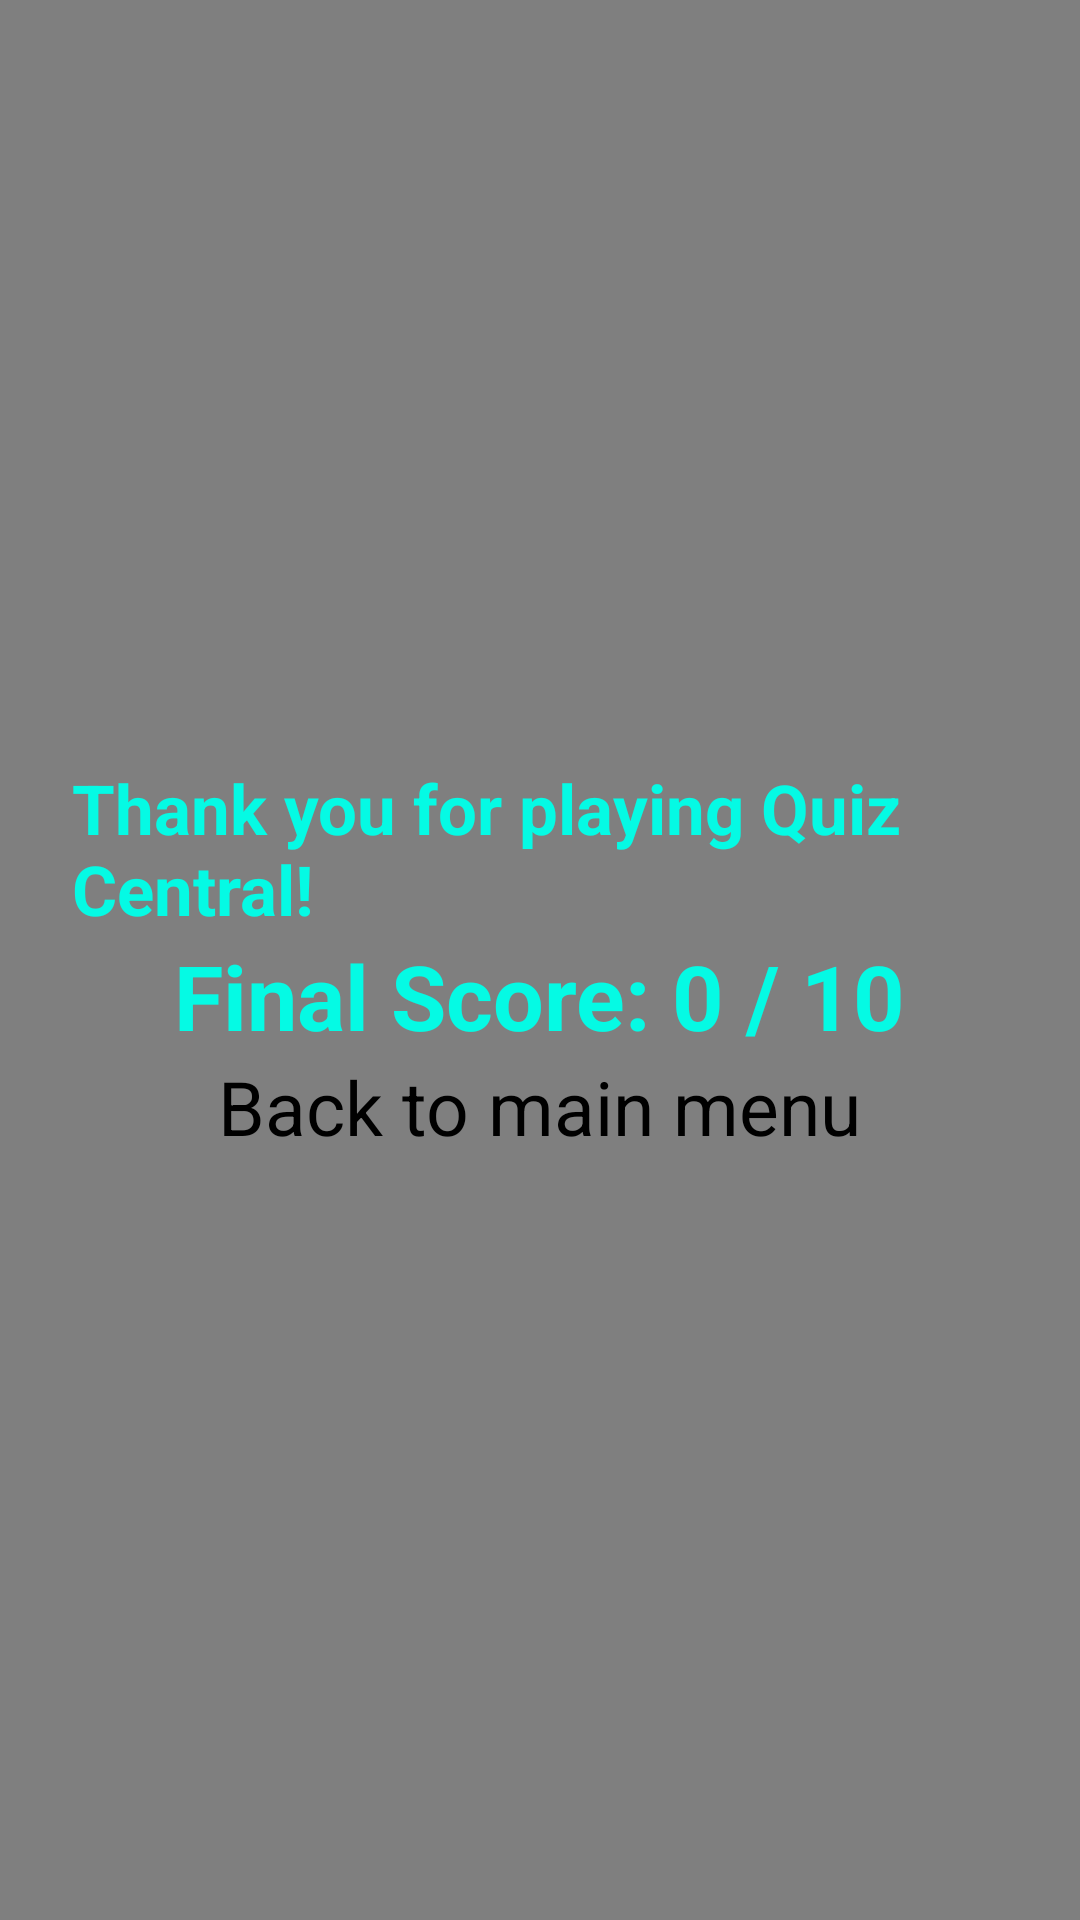

The Android layout XML behind this screen, and the referenced resources:
<!-- AndroidManifest.xml: application theme Theme.Assignment2MiniProject -->
<!-- res/layout/activity_quiz_result.xml -->
<?xml version="1.0" encoding="utf-8"?>
<FrameLayout xmlns:android="http://schemas.android.com/apk/res/android"
    xmlns:app="http://schemas.android.com/apk/res-auto"
    xmlns:tools="http://schemas.android.com/tools"
    android:layout_width="match_parent"
    android:layout_height="match_parent"
    tools:context=".AddQuizActivity">

    <ImageView
        android:id="@+id/quizbackground"
        android:layout_width="match_parent"
        android:layout_height="match_parent"
        android:contentDescription="Background Image"
        android:scaleType="centerCrop"
        android:src="@drawable/quizbackground" />

    <View
        android:layout_width="match_parent"
        android:layout_height="match_parent"
        android:background="#80000000"/>

    <LinearLayout
        android:id="@+id/main"
        android:layout_width="match_parent"
        android:layout_height="match_parent"
        android:orientation="vertical"
        android:gravity="center"
        android:padding = "24dp">

        <TextView
            android:id="@+id/txtThankYou"
            android:layout_width="wrap_content"
            android:layout_height="wrap_content"
            android:layout_gravity="center"
            android:text="Thank you for playing Quiz Central!"
            android:textColor="#05FAE4"
            android:textSize="23sp"
            android:textStyle="bold" />

    <TextView
        android:id="@+id/txtResult"
        android:layout_width="wrap_content"
        android:layout_height="wrap_content"
        android:text="Final Score: 0 / 10"
        android:textSize="30sp"
        android:textColor="#05FAE4"
        android:textStyle="bold"
        android:layout_gravity="center"/>

    <Button
        android:id="@+id/btnHome"
        android:layout_width="wrap_content"
        android:layout_height="wrap_content"
        android:backgroundTint="#05FAE4"
        android:text="Back to main menu"
        android:textColor="@color/black"
        android:textSize="25sp" />

</LinearLayout>
</FrameLayout>
<!-- resources referenced by this layout -->
<resources>

  <!-- not gathered from this repository: default colours our renderer supplied (Android Studio template values) -->
  <color name="black">#FF000000</color>
</resources>
